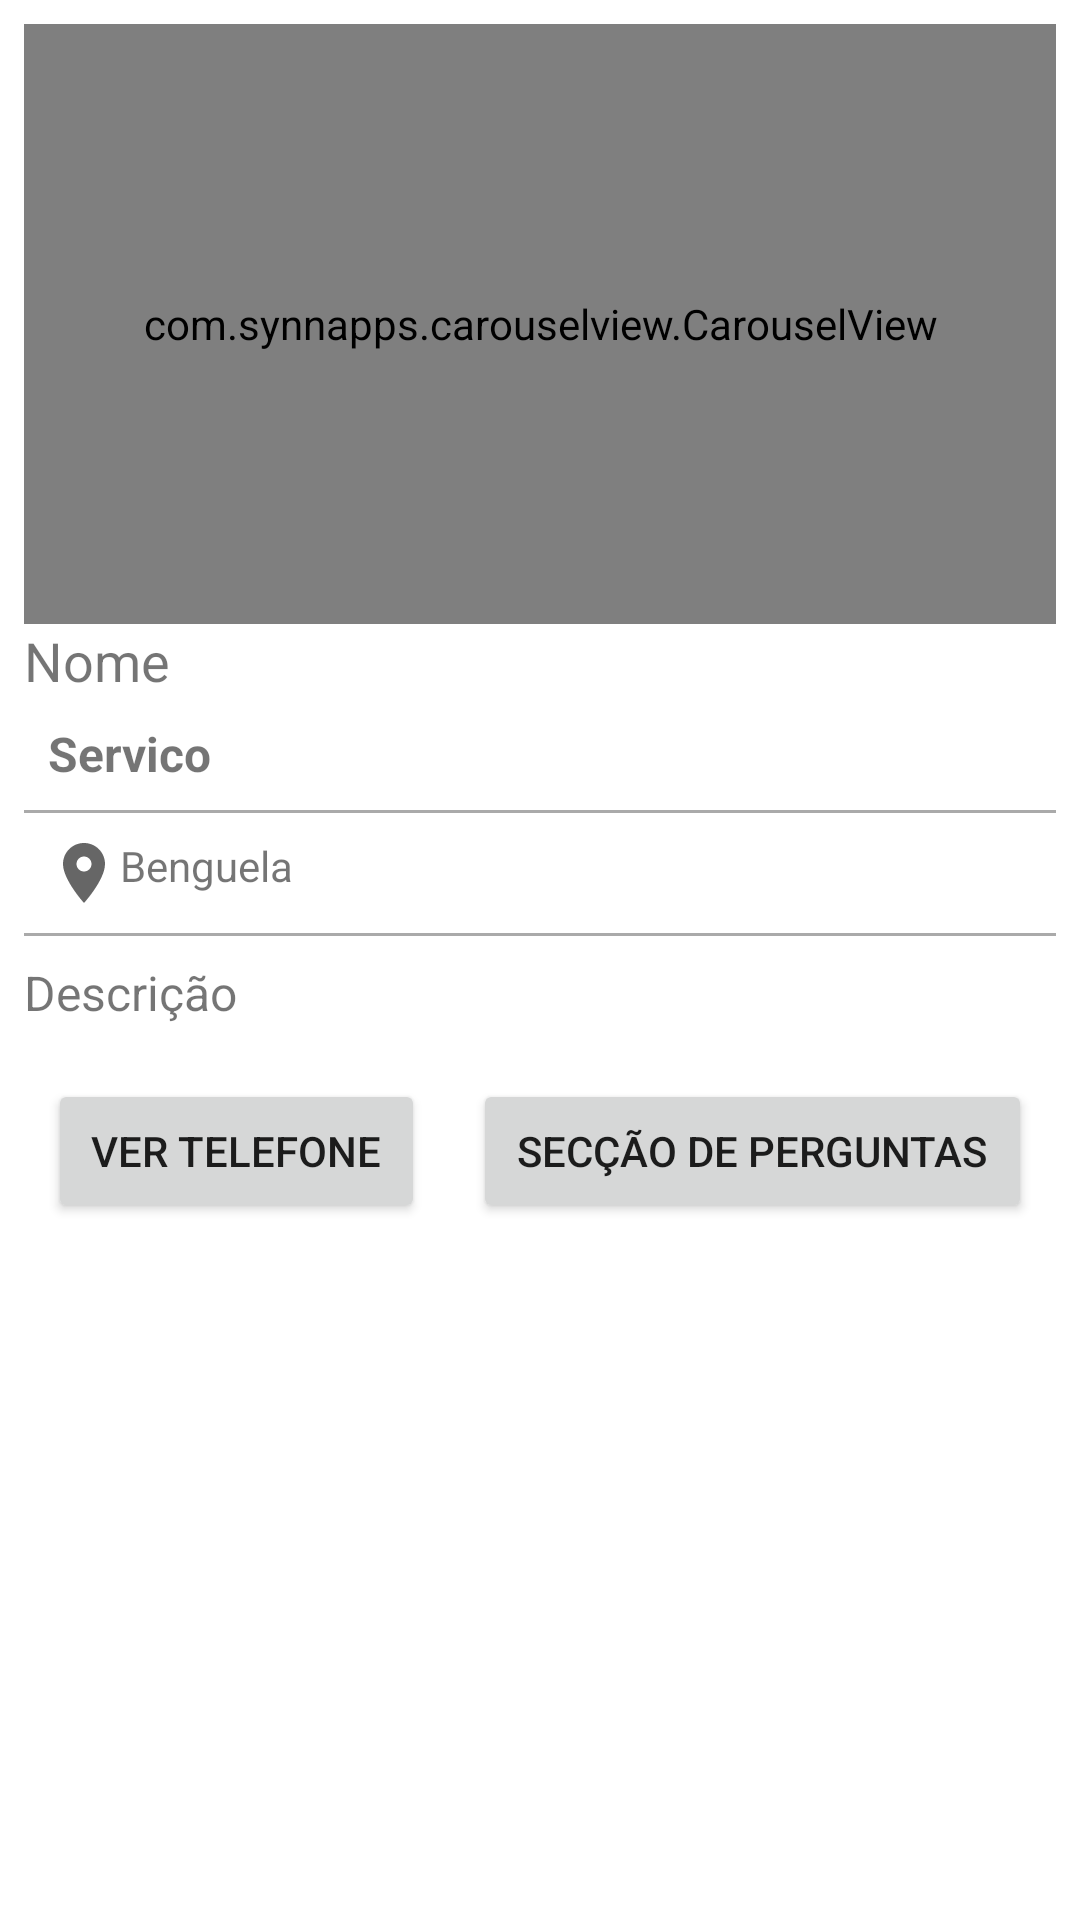

The Android layout XML behind this screen, and the referenced resources:
<!-- AndroidManifest.xml: application theme Theme.Edherat -->
<!-- res/layout/activity_detalhes_produto.xml -->
<?xml version="1.0" encoding="utf-8"?>
<LinearLayout xmlns:android="http://schemas.android.com/apk/res/android"
    xmlns:app="http://schemas.android.com/apk/res-auto"
    xmlns:tools="http://schemas.android.com/tools"
    android:layout_width="match_parent"
    android:layout_height="match_parent"
    android:layout_margin="8dp"
    android:orientation="vertical"
    android:padding="8dp"
    tools:context=".activicty.DetalhesProdutoActivity">

    <com.synnapps.carouselview.CarouselView
        android:id="@+id/carouselView"
        android:layout_width="match_parent"
        android:layout_height="200dp"
        app:fillColor="#FFFFFFFF"
        app:pageColor="#00000000"
        app:radius="6dp"
        app:slideInterval="3000"
        app:strokeColor="#FF777777"
        app:strokeWidth="1dp" />

    <TextView
        android:id="@+id/textNomeDetalhe"
        android:layout_width="match_parent"
        android:layout_height="wrap_content"
        android:text="Nome"
        android:textSize="18sp" />

    <TextView
        android:id="@+id/textServicoDetalhe"
        android:layout_width="match_parent"
        android:layout_height="wrap_content"
        android:padding="8dp"
        android:paddingBottom="8dp"
        android:text="Servico"
        android:textSize="16sp"
        android:textStyle="bold" />

    <View
        android:layout_width="match_parent"
        android:layout_height="1dp"
        android:background="@android:color/darker_gray" />

    <TextView
        android:id="@+id/textEstadoDetalhe"
        android:layout_width="match_parent"
        android:layout_height="wrap_content"
        android:drawableLeft="@drawable/ic_local_roxo_24dp"
        android:padding="8dp"
        android:text="Benguela" />

    <View
        android:layout_width="match_parent"
        android:layout_height="1dp"
        android:layout_marginBottom="8dp"
        android:background="@android:color/darker_gray"
        android:padding="8dp" />

    <TextView
        android:id="@+id/textDescricaoDetalhe"
        android:layout_width="match_parent"
        android:layout_height="wrap_content"
        android:paddingBottom="10dp"
        android:text="Descrição"
        android:textSize="16sp" />

    <LinearLayout
        android:layout_width="match_parent"
        android:layout_height="match_parent"
        android:orientation="horizontal">

        <Button
            android:id="@+id/buttonTelefone"
            android:layout_width="wrap_content"
            android:layout_height="wrap_content"
            android:layout_margin="8dp"
            android:layout_weight="1"
            android:onClick="visualizarTelefone"
            android:padding="8dp"
            android:text="Ver Telefone"
            app:srcCompat="@drawable/padrao" />

        <Button
            android:id="@+id/buttonPergunta"
            android:layout_width="wrap_content"
            android:layout_height="wrap_content"
            android:layout_margin="8sp"
            android:layout_weight="1"
            android:onClick="seccaoPerguntas"
            android:padding="8dp"
            android:text="Secção de Perguntas"
            app:srcCompat="@drawable/padrao" />
    </LinearLayout>


</LinearLayout>
<!-- resources referenced by this layout -->
<resources>
  <!-- drawable ic_local_roxo_24dp (drawable) -->
  <vector xmlns:android="http://schemas.android.com/apk/res/android"
      android:width="24dp"
      android:height="24dp"
      android:viewportWidth="24"
      android:viewportHeight="24"
      android:tint="?attr/colorControlNormal">
    <path
        android:fillColor="#FFBB86FC"
        android:pathData="M12,2C8.13,2 5,5.13 5,9c0,5.25 7,13 7,13s7,-7.75 7,-13c0,-3.87 -3.13,-7 -7,-7zM12,11.5c-1.38,0 -2.5,-1.12 -2.5,-2.5s1.12,-2.5 2.5,-2.5 2.5,1.12 2.5,2.5 -1.12,2.5 -2.5,2.5z"/>
  </vector>
  <style name="Theme.Edherat" parent="Theme.MaterialComponents.DayNight.DarkActionBar">
          
          <item name="colorPrimary">#9C27B0</item>
          <item name="colorPrimaryVariant">#A015DD</item>
          <item name="colorOnPrimary">@color/white</item>
          
          <item name="colorSecondary">@color/teal_200</item>
          <item name="colorSecondaryVariant">@color/teal_700</item>
          <item name="colorOnSecondary">@color/black</item>
          
          <item name="android:statusBarColor" tools:targetApi="l">?attr/colorPrimaryVariant</item>
          
      </style>
  <!-- not gathered from this repository: default colours our renderer supplied (Android Studio template values) -->
  <color name="teal_200">#FF03DAC5</color>
  <color name="teal_700">#FF018786</color>
  <color name="black">#FF000000</color>
  <color name="white">#FFFFFFFF</color>
</resources>
